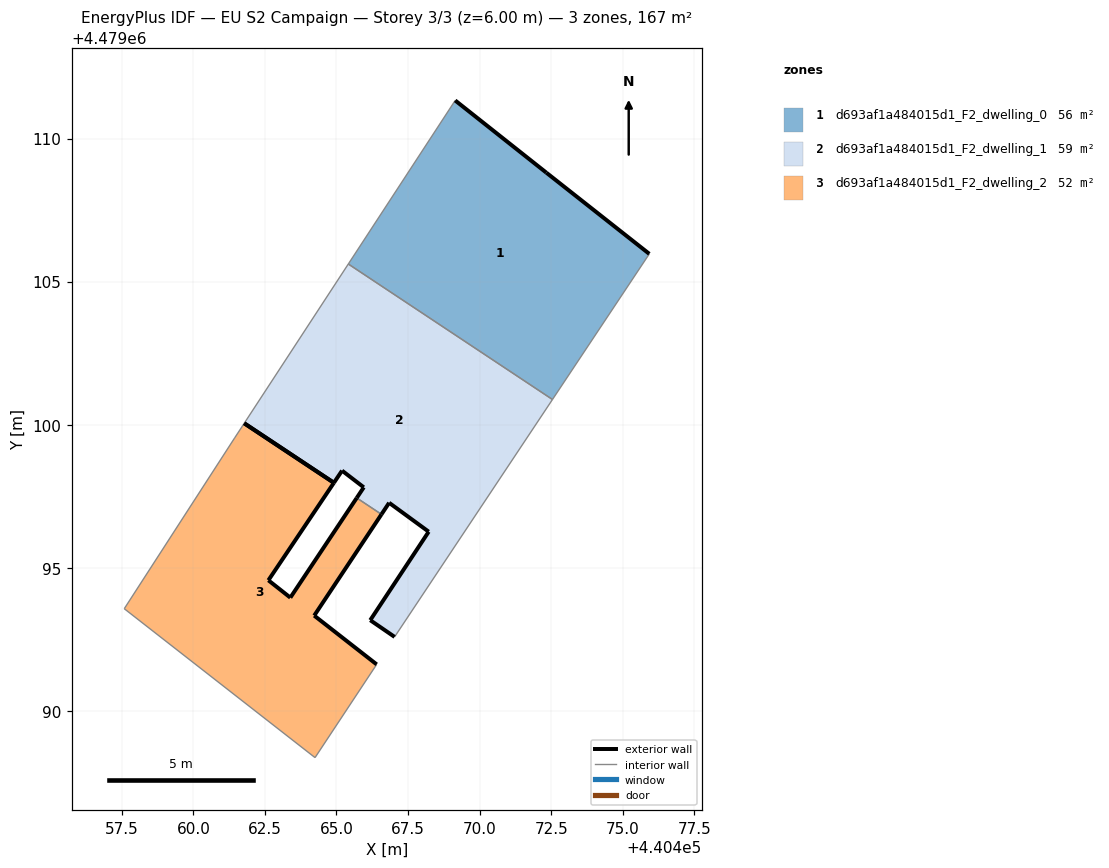
=== STOREY PLAN SPEC (per zone: floor XY polygon, exterior-wall plan segments, windows/doors) ===
zone 1: d693af1a484015d1_F2_dwelling_0  (55.5 m²)
  floor: (440472.55, 4479100.88) (440475.93, 4479105.97) (440472.33, 4479108.81) (440469.15, 4479111.33) (440465.41, 4479105.62)
  exterior wall: (440469.15, 4479111.33) – (440472.33, 4479108.81)  [4.1 m]
  exterior wall: (440472.33, 4479108.81) – (440475.93, 4479105.97)  [4.6 m]
  interior walls: 3
zone 2: d693af1a484015d1_F2_dwelling_1  (58.9 m²)
  floor: (440467.03, 4479092.59) (440472.55, 4479100.88) (440465.41, 4479105.62) (440461.78, 4479100.05) (440464.91, 4479097.97) (440465.19, 4479098.39) (440465.95, 4479097.81) (440465.71, 4479097.44) (440466.57, 4479096.87) (440466.84, 4479097.27) (440468.22, 4479096.26) (440466.18, 4479093.17)
  exterior wall: (440465.71, 4479097.44) – (440465.95, 4479097.81)  [0.4 m]
  exterior wall: (440465.95, 4479097.81) – (440465.20, 4479098.39)  [1.0 m]
  exterior wall: (440465.20, 4479098.39) – (440464.91, 4479097.97)  [0.5 m]
  exterior wall: (440467.03, 4479092.59) – (440466.18, 4479093.17)  [1.0 m]
  exterior wall: (440466.18, 4479093.17) – (440468.22, 4479096.26)  [3.7 m]
  exterior wall: (440468.22, 4479096.26) – (440466.84, 4479097.27)  [1.7 m]
  exterior wall: (440466.84, 4479097.27) – (440466.57, 4479096.87)  [0.5 m]
  exterior wall: (440464.91, 4479097.97) – (440461.78, 4479100.05)  [3.8 m]
  interior walls: 4
zone 3: d693af1a484015d1_F2_dwelling_2  (52.1 m²)
  floor: (440464.25, 4479088.37) (440466.40, 4479091.62) (440464.22, 4479093.33) (440466.57, 4479096.87) (440465.71, 4479097.44) (440463.39, 4479093.96) (440462.62, 4479094.56) (440464.91, 4479097.97) (440461.78, 4479100.05) (440461.44, 4479099.54) (440457.58, 4479093.57)
  exterior wall: (440464.91, 4479097.97) – (440462.62, 4479094.56)  [4.1 m]
  exterior wall: (440462.62, 4479094.56) – (440463.39, 4479093.96)  [1.0 m]
  exterior wall: (440463.39, 4479093.96) – (440465.71, 4479097.44)  [4.2 m]
  exterior wall: (440466.57, 4479096.87) – (440464.22, 4479093.33)  [4.2 m]
  exterior wall: (440464.22, 4479093.33) – (440466.41, 4479091.62)  [2.8 m]
  exterior wall: (440461.78, 4479100.05) – (440464.91, 4479097.97)  [3.8 m]
  interior walls: 5

=== DERIVED (storey summary) ===
Building: EU S2 Campaign
Storey: 3 of 3  (floor level z = 6.00 m)
Storey gross floor area: 166.6 m²
Zones on this storey: 3
  - d693af1a484015d1_F2_dwelling_0: floor 55.5 m²; exterior wall 8.6 m (25.9 m²); WWR 0.0%
  - d693af1a484015d1_F2_dwelling_1: floor 58.9 m²; exterior wall 12.6 m (37.8 m²); WWR 0.0%
  - d693af1a484015d1_F2_dwelling_2: floor 52.1 m²; exterior wall 20.0 m (60.1 m²); WWR 0.0%
Zone adjacency (shared interzone walls):
  - d693af1a484015d1_F2_dwelling_0 ↔ d693af1a484015d1_F2_dwelling_1
  - d693af1a484015d1_F2_dwelling_1 ↔ d693af1a484015d1_F2_dwelling_2